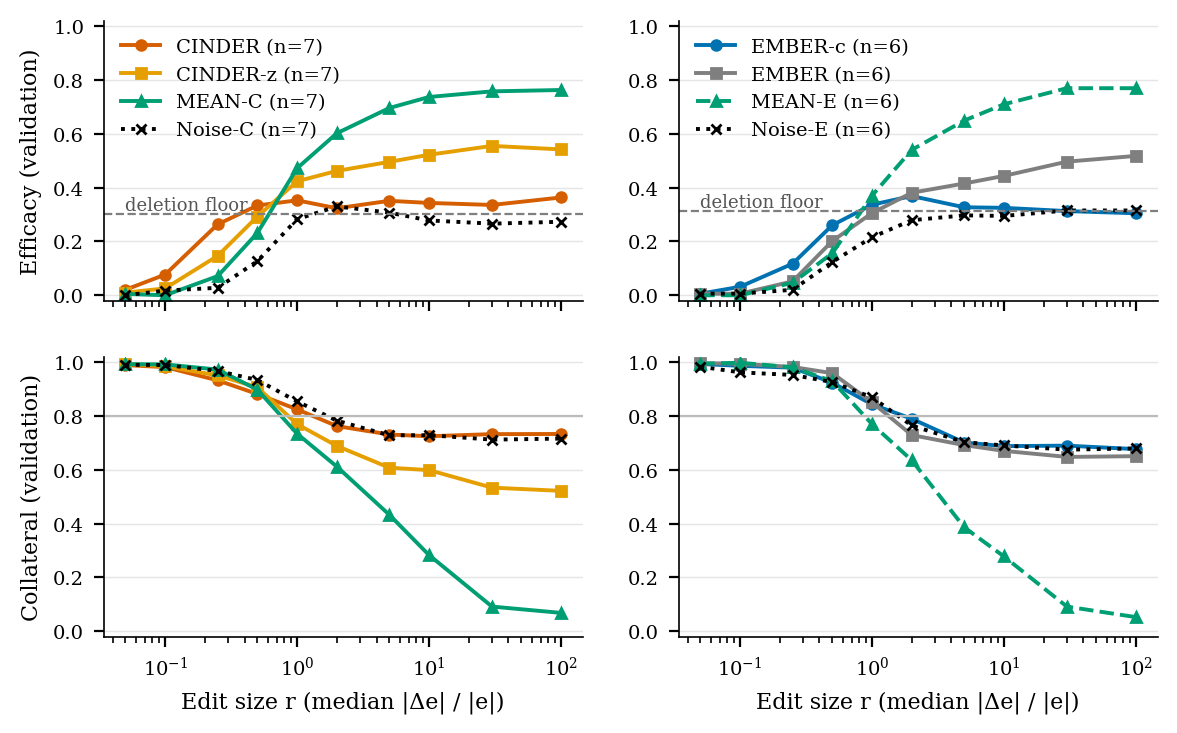

Source data for this figure (header and first rows):
family, variant, metric, r, mean_over_runs, n_runs
C, CINDER, efficacy, 0.05, 0.02041, 7
C, CINDER, efficacy, 0.1, 0.07683, 7
C, CINDER, efficacy, 0.25, 0.2635, 7
C, CINDER, efficacy, 0.5, 0.3335, 7
C, CINDER, efficacy, 1.0, 0.3526, 7
C, CINDER, efficacy, 2.0, 0.3231, 7
C, CINDER, efficacy, 5.0, 0.3508, 7
C, CINDER, efficacy, 10.0, 0.343, 7
C, CINDER, efficacy, 30.0, 0.3354, 7
C, CINDER, efficacy, 100.0, 0.3632, 7
C, CINDER-z, efficacy, 0.05, 0.01003, 7
C, CINDER-z, efficacy, 0.1, 0.02543, 7
C, CINDER-z, efficacy, 0.25, 0.1464, 7
C, CINDER-z, efficacy, 0.5, 0.2925, 7
C, CINDER-z, efficacy, 1.0, 0.4233, 7
C, CINDER-z, efficacy, 2.0, 0.4618, 7
C, CINDER-z, efficacy, 5.0, 0.4955, 7
C, CINDER-z, efficacy, 10.0, 0.5219, 7
C, CINDER-z, efficacy, 30.0, 0.5548, 7
C, CINDER-z, efficacy, 100.0, 0.5417, 7
C, MEAN-C, efficacy, 0.05, 0.005013, 7
C, MEAN-C, efficacy, 0.1, 0.0, 7
C, MEAN-C, efficacy, 0.25, 0.07102, 7
C, MEAN-C, efficacy, 0.5, 0.2314, 7
C, MEAN-C, efficacy, 1.0, 0.4718, 7
C, MEAN-C, efficacy, 2.0, 0.6016, 7
C, MEAN-C, efficacy, 5.0, 0.6955, 7
C, MEAN-C, efficacy, 10.0, 0.7365, 7
C, MEAN-C, efficacy, 30.0, 0.7574, 7
C, MEAN-C, efficacy, 100.0, 0.7624, 7
C, Noise-C, efficacy, 0.05, 0.0, 7
C, Noise-C, efficacy, 0.1, 0.01736, 7
C, Noise-C, efficacy, 0.25, 0.02775, 7
C, Noise-C, efficacy, 0.5, 0.1265, 7
C, Noise-C, efficacy, 1.0, 0.2825, 7
C, Noise-C, efficacy, 2.0, 0.3299, 7
C, Noise-C, efficacy, 5.0, 0.3068, 7
C, Noise-C, efficacy, 10.0, 0.278, 7
C, Noise-C, efficacy, 30.0, 0.266, 7
C, Noise-C, efficacy, 100.0, 0.273, 7
C, deletion floor (qa_train), efficacy, , 0.3005, 7
C, CINDER, collateral, 0.05, 0.9886, 7
C, CINDER, collateral, 0.1, 0.9812, 7
C, CINDER, collateral, 0.25, 0.932, 7
C, CINDER, collateral, 0.5, 0.8812, 7
C, CINDER, collateral, 1.0, 0.8242, 7
C, CINDER, collateral, 2.0, 0.7622, 7
C, CINDER, collateral, 5.0, 0.7308, 7
C, CINDER, collateral, 10.0, 0.7243, 7
C, CINDER, collateral, 30.0, 0.7322, 7
C, CINDER, collateral, 100.0, 0.7328, 7
C, CINDER-z, collateral, 0.05, 0.9938, 7
C, CINDER-z, collateral, 0.1, 0.9841, 7
C, CINDER-z, collateral, 0.25, 0.9503, 7
C, CINDER-z, collateral, 0.5, 0.9061, 7
C, CINDER-z, collateral, 1.0, 0.7693, 7
C, CINDER-z, collateral, 2.0, 0.6885, 7
C, CINDER-z, collateral, 5.0, 0.6075, 7
C, CINDER-z, collateral, 10.0, 0.5986, 7
C, CINDER-z, collateral, 30.0, 0.5335, 7
... 102 more rows
